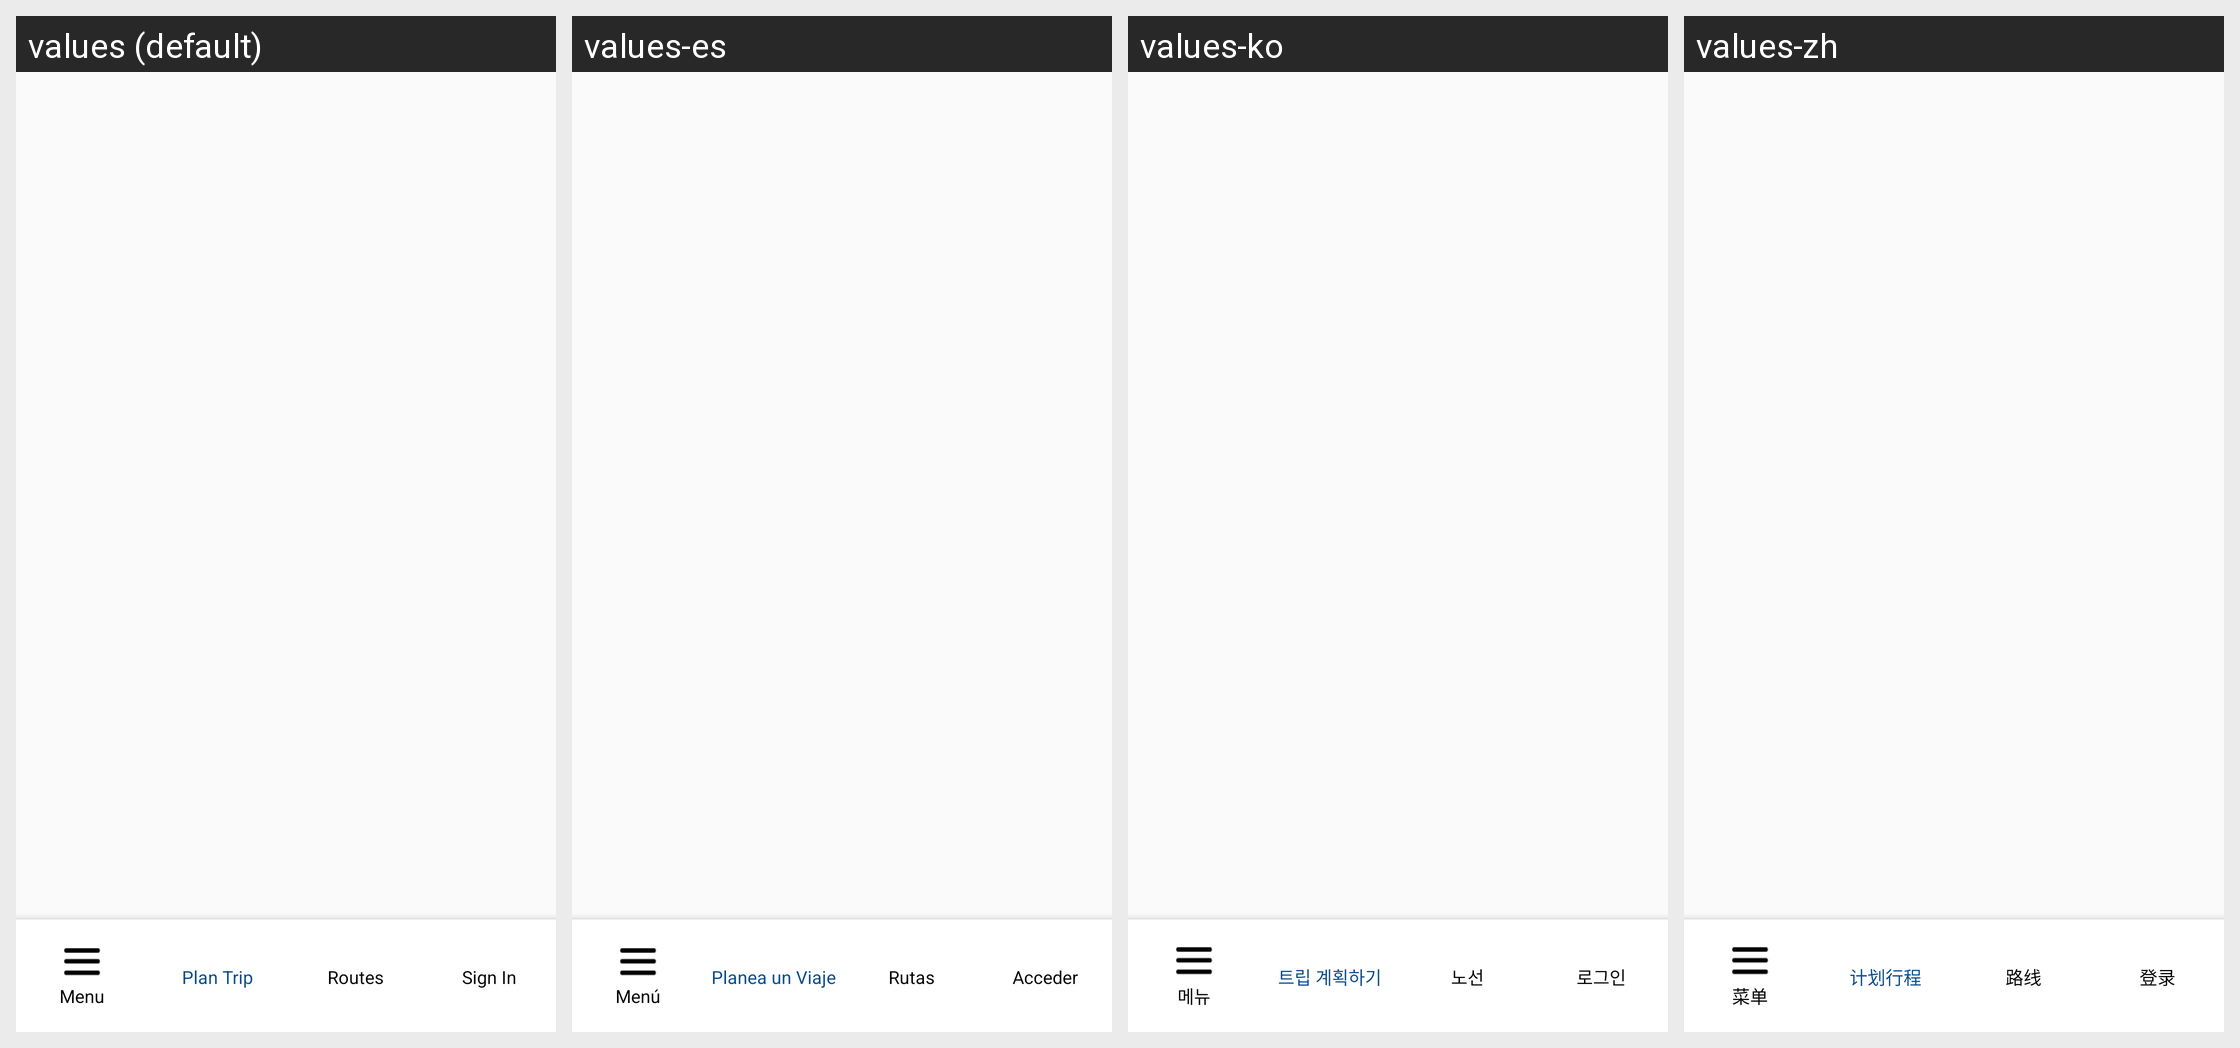

Strings drawn on this Android screen and how each of the app's shown locales translates them:
Android screen res/layout/activity_tab.xml rendered under 4 locales, left to right: values (default), values-es, values-ko, values-zh. Device: Nexus 5 (rendered at 1080×1920; each locale shown at half size, 540×960, under a caption strip naming it); theme AppTheme.
Other locales in the repository, not shown: values-ru, values-tl, values-vi.
Strings drawn on this screen, with the default value and each locale's value (text and hints the layout hard-codes, and strings that could not be matched under every locale, appear in the picture but are not listed):

menu
  values: Menu
  values-es: Menú
  values-ko: 메뉴
  values-zh: 菜单

plan_trip
  values: Plan Trip
  values-es: Planea un Viaje
  values-ko: 트립 계획하기
  values-zh: 计划行程

routes
  values: Routes
  values-es: Rutas
  values-ko: 노선
  values-zh: 路线

sign_in
  values: Sign In
  values-es: Acceder
  values-ko: 로그인
  values-zh: 登录
